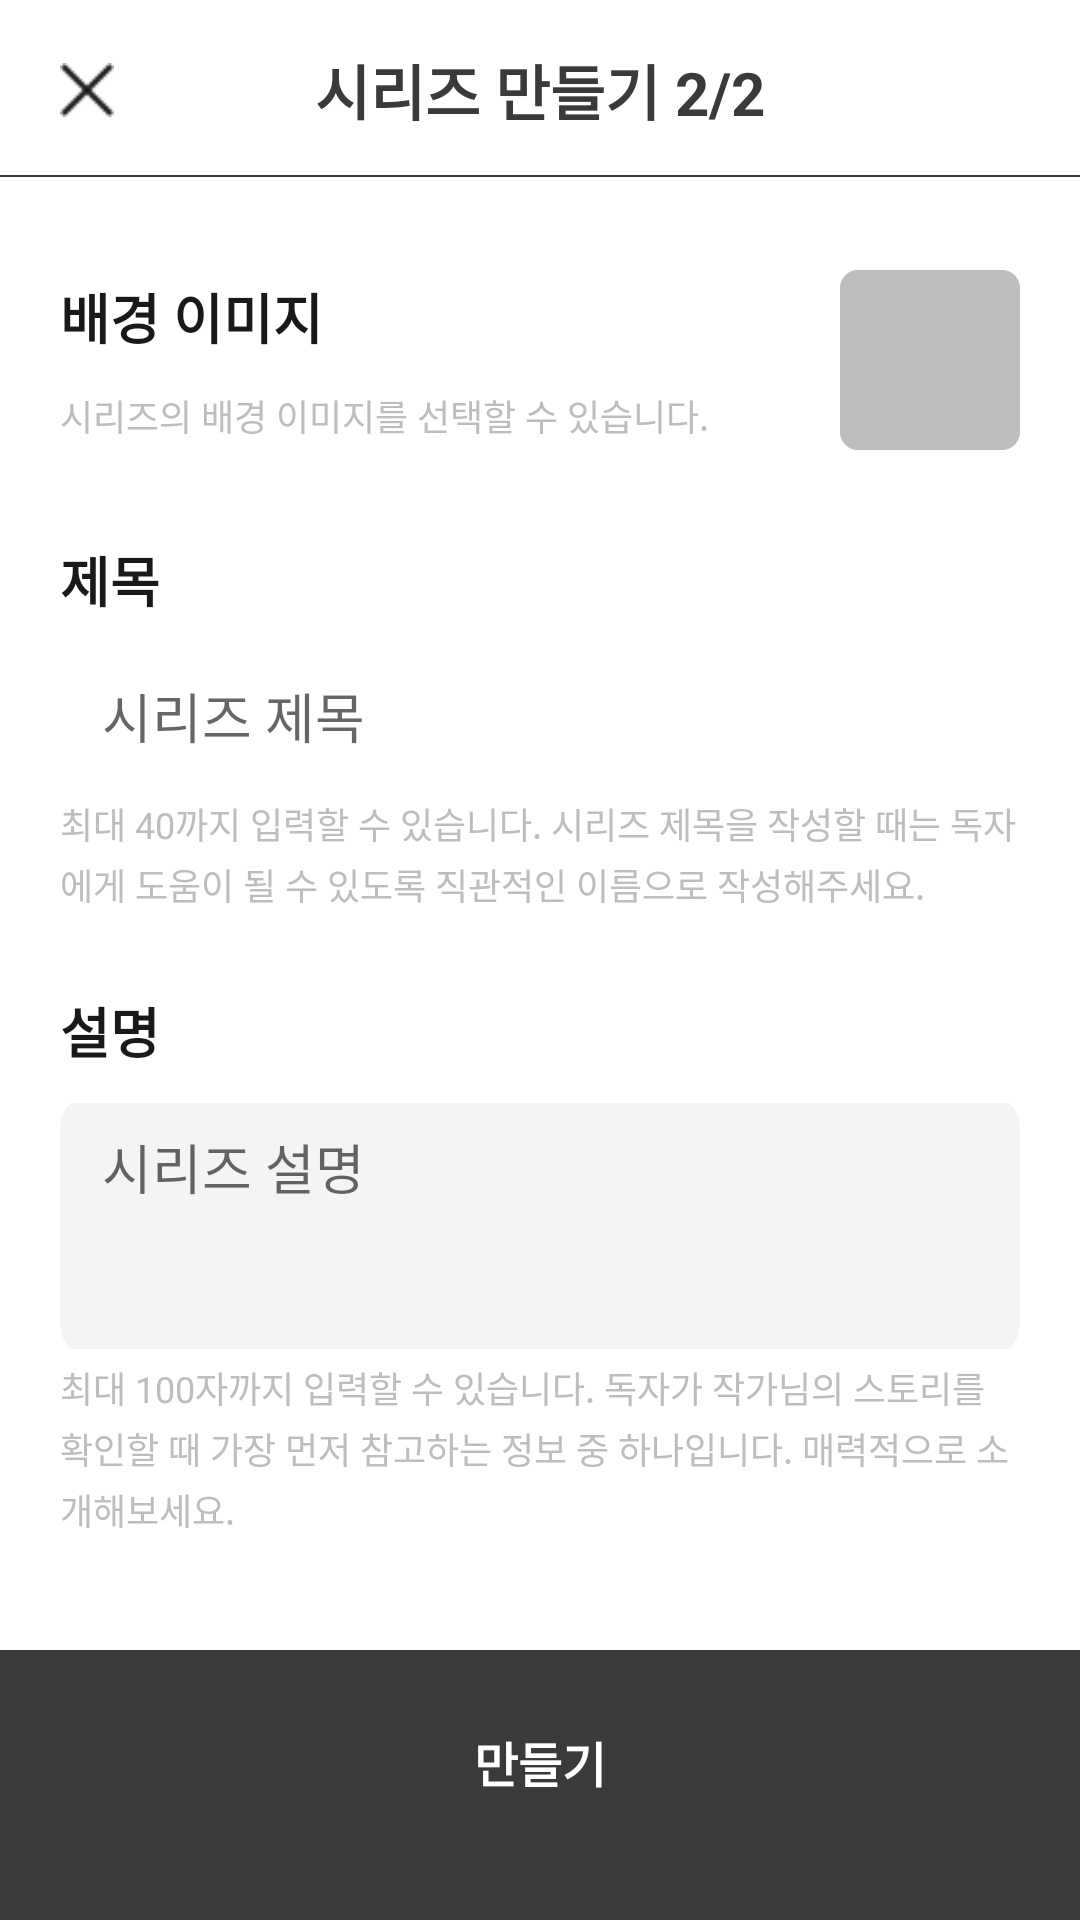

Write the Android layout XML for this screen, with the resource values it uses.
<!-- AndroidManifest.xml: application theme Theme.BookNuts -->
<!-- res/layout/activity_make_series_second.xml -->
<?xml version="1.0" encoding="utf-8"?>
<LinearLayout xmlns:android="http://schemas.android.com/apk/res/android"
    xmlns:app="http://schemas.android.com/apk/res-auto"
    xmlns:tools="http://schemas.android.com/tools"
    android:id="@+id/layout"
    android:layout_width="match_parent"
    android:layout_height="match_parent"
    android:orientation="vertical"
    tools:context=".view.activity.PostDetailActivity">

    <androidx.appcompat.widget.Toolbar
        android:id="@+id/toolbar"
        android:layout_width="match_parent"
        android:layout_height="60dp"
        android:background="@drawable/style_navigation_bottom"
        android:minHeight="?attr/actionBarSize"
        android:theme="@style/ThemeOverlay.AppCompat.Dark.ActionBar"
        app:layout_constraintEnd_toEndOf="parent"
        app:layout_constraintStart_toStartOf="parent"
        app:layout_constraintTop_toTopOf="parent">

        <ImageButton
            android:id="@+id/img_close"
            android:layout_width="18dp"
            android:layout_height="18dp"
            android:layout_gravity="left"
            android:layout_marginLeft="20dp"
            android:background="#00FFFFFF"
            android:scaleType="fitCenter"
            android:src="@drawable/icon_close"
            tools:ignore="TouchTargetSizeCheck,SpeakableTextPresentCheck" />

        <TextView
            android:id="@+id/text_toolbarTitle"
            android:layout_width="wrap_content"
            android:layout_height="wrap_content"
            android:layout_gravity="center"
            android:gravity="center"
            android:text="시리즈 만들기 2/2"
            android:textColor="#3A3A3A"
            android:textSize="20sp"
            android:textStyle="bold"
            tools:layout_editor_absoluteX="177dp"
            tools:layout_editor_absoluteY="20dp" />
    </androidx.appcompat.widget.Toolbar>

    <LinearLayout
        android:id="@+id/linear_bg"
        android:layout_width="match_parent"
        android:layout_height="wrap_content"
        android:layout_marginTop="30dp"
        android:orientation="horizontal"
        android:gravity="center_vertical"
        android:paddingHorizontal="20dp">

        <LinearLayout
            android:id="@+id/linear_bg_info"
            android:layout_width="wrap_content"
            android:layout_height="wrap_content"
            android:layout_weight="1"
            android:orientation="vertical">

            <TextView
                android:id="@+id/textView30"
                android:layout_width="match_parent"
                android:layout_height="wrap_content"
                android:lineHeight="25dp"
                android:text="배경 이미지"
                android:textColor="#191919"
                android:textSize="18dp"
                android:textStyle="bold" />

            <TextView
                android:id="@+id/textView31"
                android:layout_width="match_parent"
                android:layout_height="wrap_content"
                android:layout_marginTop="11dp"
                android:lineHeight="17dp"
                android:text="시리즈의 배경 이미지를 선택할 수 있습니다."
                android:textColor="@color/grey_200"
                android:textSize="12dp" />

        </LinearLayout>

        <FrameLayout
            android:id="@+id/frame_pic"
            android:layout_width="60dp"
            android:layout_height="60dp"
            android:background="@drawable/style_camera_box">

            <ImageView
                android:id="@+id/imageView5"
                android:layout_width="20dp"
                android:layout_height="20dp"
                android:layout_gravity="center"
                app:srcCompat="@drawable/icon_camera"/>
        </FrameLayout>

    </LinearLayout>

    <LinearLayout
        android:id="@+id/linear_title"
        android:layout_width="match_parent"
        android:layout_height="wrap_content"
        android:layout_marginTop="30dp"
        android:orientation="vertical"
        android:paddingHorizontal="20dp">

        <TextView
            android:id="@+id/textView25"
            android:layout_width="match_parent"
            android:layout_height="wrap_content"
            android:lineHeight="25dp"
            android:text="제목"
            android:textColor="#191919"
            android:textSize="18dp"
            android:textStyle="bold" />

        <EditText
            android:id="@+id/edit_title"
            android:layout_width="match_parent"
            android:layout_height="wrap_content"
            android:layout_marginTop="11dp"
            android:layout_marginBottom="4dp"
            android:background="@drawable/style_make_series_input"
            android:ems="10"
            android:hint="시리즈 제목"
            android:inputType="textPersonName"
            android:maxLength="40"
            android:maxLines="1"
            android:paddingLeft="14dp"
            android:paddingTop="8dp"
            android:paddingBottom="10dp"
            tools:ignore="TouchTargetSizeCheck" />

        <TextView
            android:id="@+id/textView27"
            android:layout_width="match_parent"
            android:layout_height="wrap_content"
            android:lineHeight="17dp"
            android:text="최대 40까지 입력할 수 있습니다. 시리즈 제목을 작성할 때는 독자에게 도움이 될 수 있도록 직관적인 이름으로 작성해주세요.  "
            android:textColor="@color/grey_200"
            android:textSize="12dp" />

    </LinearLayout>

    <LinearLayout
        android:id="@+id/linear_content"
        android:layout_width="match_parent"
        android:layout_height="match_parent"
        android:layout_marginTop="27dp"
        android:layout_weight="1"
        android:orientation="vertical"
        android:paddingHorizontal="20dp">

        <TextView
            android:id="@+id/textView26"
            android:layout_width="match_parent"
            android:layout_height="wrap_content"
            android:lineHeight="25dp"
            android:text="설명"
            android:textColor="#191919"
            android:textSize="18dp"
            android:textStyle="bold" />

        <EditText
            android:id="@+id/edit_content"
            android:layout_width="match_parent"
            android:layout_height="wrap_content"
            android:layout_marginTop="11dp"
            android:layout_marginBottom="4dp"
            android:background="@drawable/style_make_series_input_b"
            android:ems="10"
            android:gravity="start|top"
            android:hint="시리즈 설명"
            android:inputType="textMultiLine"
            android:maxLength="100"
            android:maxLines="50"
            android:paddingLeft="14dp"
            android:paddingTop="8dp"
            android:paddingBottom="10dp"
            android:scrollHorizontally="false" />

        <TextView
            android:id="@+id/textView28"
            android:layout_width="match_parent"
            android:layout_height="wrap_content"
            android:lineHeight="17dp"
            android:text="최대 100자까지 입력할 수 있습니다. 독자가 작가님의 스토리를
확인할 때 가장 먼저 참고하는 정보 중 하나입니다. 매력적으로 소개해보세요. "
            android:textColor="@color/grey_200"
            android:textSize="12dp" />
    </LinearLayout>

    <TextView
        android:id="@+id/text_go_next"
        android:layout_width="match_parent"
        android:layout_height="90dp"
        android:background="#3A3A3A"
        android:gravity="center"
        android:lineHeight="23dp"
        android:paddingBottom="15dp"
        android:text="만들기"
        android:textColor="@color/white"
        android:textSize="16dp"
        android:textStyle="bold" />
</LinearLayout>
<!-- resources referenced by this layout -->
<resources>
  <color name="grey_200">#FFBDBDBD</color>
  <color name="white">#FFFFFFFF</color>
  <!-- drawable icon_close: png bitmap (drawable, 546 bytes) -->
  <!-- drawable style_camera_box (drawable) -->
  <?xml version="1.0" encoding="utf-8"?>
  <shape xmlns:android="http://schemas.android.com/apk/res/android"
      android:shape="rectangle"
      >
      <solid android:color="@color/grey_200"/>
      <corners android:radius="6dp"/>
  </shape>
  <!-- drawable style_make_series_input_b (drawable) -->
  <?xml version="1.0" encoding="utf-8"?>
  <vector
  xmlns:android="http://schemas.android.com/apk/res/android"
  android:width="322dp"
  android:height="82dp"
  android:viewportWidth="322"
  android:viewportHeight="43">
  
  <group>
  
      <clip-path
          android:pathData="M5 0H317C319.761 0 322 2.23858 322 5V38C322 40.7614 319.761 43 317 43H5C2.23858 43 0 40.7614 0 38V5C0 2.23858 2.23858 0 5 0Z"
          />
  
      <path
          android:pathData="M0 0V43H322V0"
          android:fillColor="#F4F4F4"
          />
  
  </group>
  
  </vector>
  <!-- drawable style_navigation_bottom (drawable) -->
  <?xml version="1.0" encoding="utf-8"?>
  <layer-list xmlns:android="http://schemas.android.com/apk/res/android">
      <item
          android:top="-2dp"
          android:left="-2dp"
          android:right="-2dp"
          android:bottom="1dp">
          <shape android:shape="rectangle" >
              <stroke
                  android:width="0.5dp"
                  android:color="@color/dark_grey_700" />
          </shape>
      </item>
  </layer-list>
  <style name="Theme.BookNuts" parent="Theme.MaterialComponents.DayNight.DarkActionBar">
          
          <item name="colorPrimary">@color/purple_500</item>
          <item name="colorPrimaryVariant">@color/purple_700</item>
          <item name="colorOnPrimary">@color/white</item>
          
          <item name="colorSecondary">@color/teal_200</item>
          <item name="colorSecondaryVariant">@color/teal_700</item>
          <item name="colorOnSecondary">@color/black</item>
          
          <item name="android:statusBarColor" tools:targetApi="l">#ffffff</item>
          
          <item name="android:windowLightStatusBar" tools:targetApi="m">true</item>
          
          <item name="windowActionBar">false</item>
          <item name="windowNoTitle">true</item>
      </style>
  <color name="dark_grey_700">#FF3A3A3A</color>
  <color name="purple_500">#FF6200EE</color>
  <color name="purple_700">#FF3700B3</color>
  <color name="teal_200">#FF03DAC5</color>
  <color name="teal_700">#FF018786</color>
  <color name="black">#FF000000</color>
</resources>
